Run: headless pygame with SDL's dummy video driver; simulated clock (each Clock.tick advances the game by its frame time, no real sleeping); random seed 0; keys injected as events and as key.get_pressed() state; mouse plan: one left click at the window centre at the start of phase 2, then a move to the lower-right quarter at the start of phase 3.
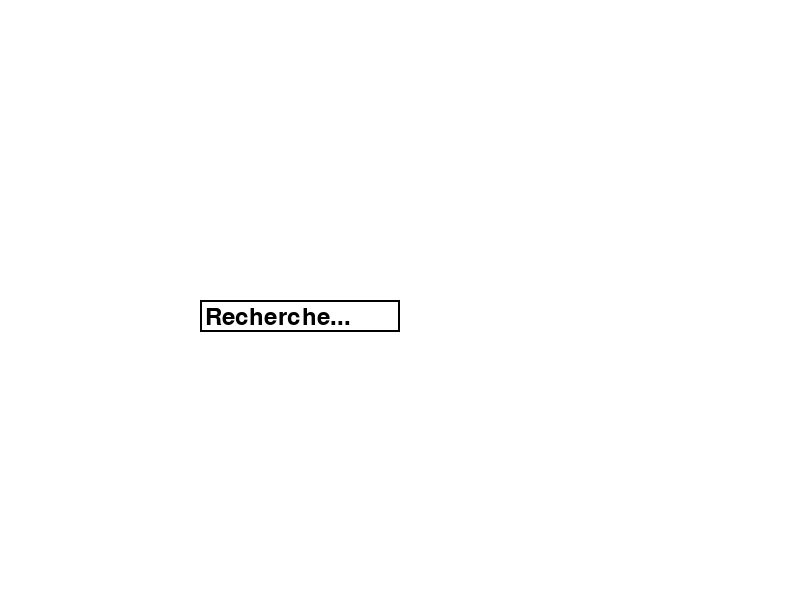
Frame 1 of 4 · flips 1–60 · no input
Frame 2 of 4 · flips 61–180 · clicked the window centre · tapped SPACE, RETURN · held RIGHT (→), D · screen unchanged from frame 1, image omitted
Frame 3 of 4 · flips 181–300 · moved the mouse to the lower-right quarter · held DOWN (↓), S · screen unchanged from frame 2, image omitted
Frame 4 of 4 · flips 301–420 · held LEFT (←), A, UP (↑), W · screen unchanged from frame 3, image omitted

The pygame program that drew these frames:

import pygame
import sys

pygame.init()

# Paramètres de la fenêtre
largeur, hauteur = 800, 600
fenetre = pygame.display.set_mode((largeur, hauteur))
pygame.display.set_caption("Barre de recherche Pygame")

# Couleurs
BLANC = (255, 255, 255)
NOIR = (0, 0, 0)

# Police
font = pygame.font.Font(None, 36)

def barre_de_recherche():
    input_rect = pygame.Rect(200, 300, 140, 32)
    texte = "Recherche..."
    texte_surface = font.render(texte, True, NOIR)
    active = False

    while True:
        for event in pygame.event.get():
            if event.type == pygame.QUIT:
                pygame.quit()
                sys.exit()
            elif event.type == pygame.MOUSEBUTTONDOWN:
                mouse_x, mouse_y = event.pos
                active = input_rect.x < mouse_x < input_rect.x + input_rect.width and \
                         input_rect.y < mouse_y < input_rect.y + input_rect.height
                if active:
                    texte = ""  # Efface le texte lorsque la barre de recherche devient active
            elif event.type == pygame.KEYDOWN:
                if active:
                    if event.key == pygame.K_RETURN:
                        return texte
                    elif event.key == pygame.K_BACKSPACE:
                        texte = texte[:-1]
                    else:
                        texte += event.unicode

        # Mise à jour de l'affichage
        fenetre.fill(BLANC)

        # Dessiner la barre de recherche
        pygame.draw.rect(fenetre, NOIR, input_rect, 2)
        texte_surface = font.render(texte, True, NOIR)
        width = max(200, texte_surface.get_width()+10)
        input_rect.w = width
        fenetre.blit(texte_surface, (input_rect.x+5, input_rect.y+5))

        pygame.display.flip()

# Utilisation de la fonction
resultat_recherche = barre_de_recherche()
print("Résultat de la recherche:", resultat_recherche)
